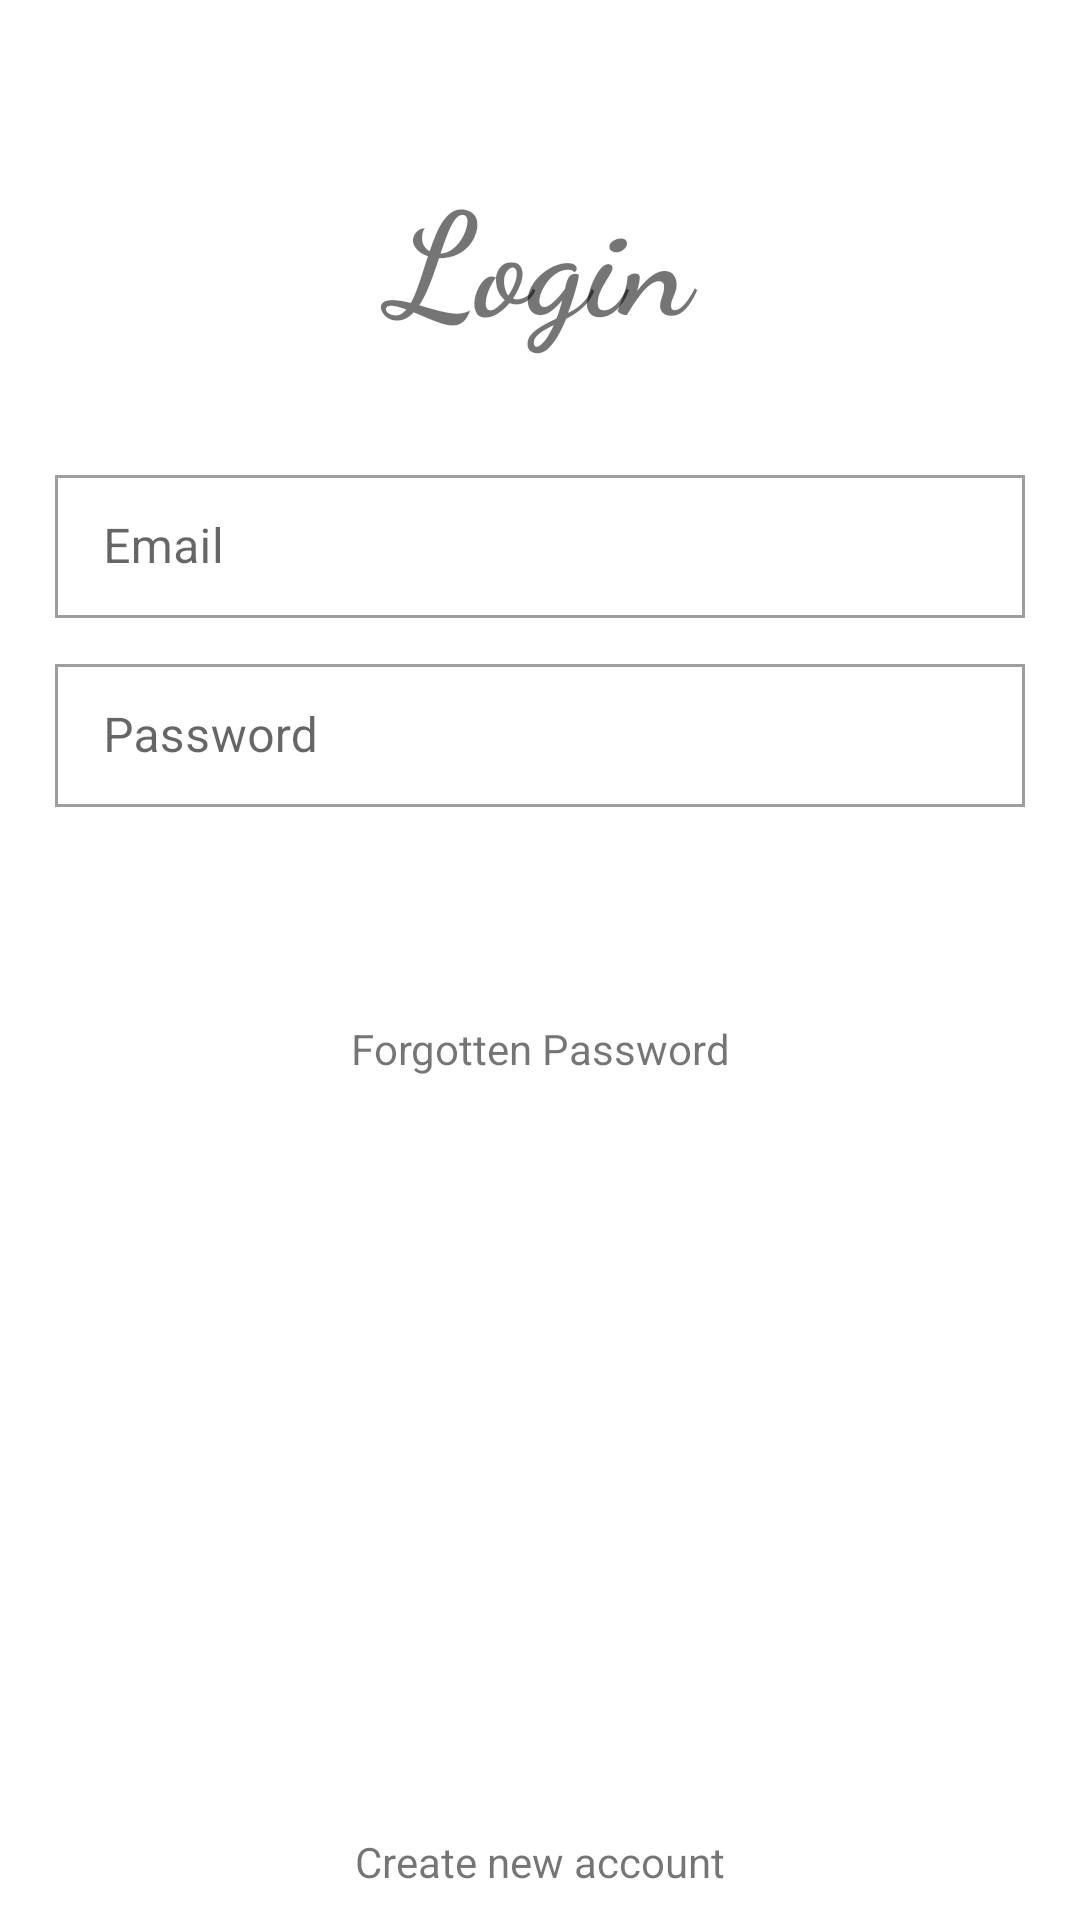

This screen was rendered from an Android layout file. Write that file and the resources it references.
<!-- AndroidManifest.xml: application theme Theme.GoogleNews -->
<!-- res/layout/fragment_sign_in.xml -->
<?xml version="1.0" encoding="utf-8"?>
<layout xmlns:android="http://schemas.android.com/apk/res/android"
    xmlns:tools="http://schemas.android.com/tools"
    xmlns:app="http://schemas.android.com/apk/res-auto">

    <data>

    </data>

    <androidx.constraintlayout.widget.ConstraintLayout
        android:layout_width="match_parent"
        android:layout_height="match_parent"
        tools:context=".ui.fragments.SignInFragment">

        <TextView
            android:id="@+id/signin_textView"
            android:layout_width="0dp"
            android:layout_height="wrap_content"
            android:text="Login"
            android:textStyle="bold"
            android:textSize="48sp"
            android:gravity="center"
            android:fontFamily="cursive"
            app:layout_constraintEnd_toStartOf="@id/guideline6"
            app:layout_constraintStart_toStartOf="@id/guideline5"
            app:layout_constraintTop_toBottomOf="@id/guideline4" />

        
        <com.google.android.material.textfield.TextInputLayout
            android:id="@+id/email_outline"
            android:layout_width="0dp"
            android:layout_height="wrap_content"
            android:layout_marginTop="35dp"
            app:hintAnimationEnabled="true"
            app:shapeAppearance="@style/Cut"
            style="@style/Widget.MaterialComponents.TextInputLayout.OutlinedBox.Dense"
            app:layout_constraintEnd_toStartOf="@+id/guideline6"
            app:layout_constraintStart_toStartOf="@+id/guideline5"
            app:layout_constraintTop_toBottomOf="@id/signin_textView">

            <com.google.android.material.textfield.TextInputEditText
                android:id="@+id/email_et"
                android:layout_width="match_parent"
                android:layout_height="wrap_content"
                android:hint="Email"
                android:imeOptions="actionNext"
                android:inputType="textEmailAddress" />

        </com.google.android.material.textfield.TextInputLayout>

        <com.google.android.material.textfield.TextInputLayout
            android:id="@+id/password_outline"
            android:layout_width="0dp"
            android:layout_height="wrap_content"
            android:layout_marginTop="10dp"
            app:shapeAppearance="@style/Cut"
            app:hintAnimationEnabled="true"
            style="@style/Widget.MaterialComponents.TextInputLayout.OutlinedBox.Dense"
            app:layout_constraintEnd_toStartOf="@+id/guideline6"
            app:layout_constraintStart_toStartOf="@+id/guideline5"
            app:layout_constraintTop_toBottomOf="@id/email_outline">

            <com.google.android.material.textfield.TextInputEditText
                android:id="@+id/password_et"
                android:layout_width="match_parent"
                android:layout_height="wrap_content"
                android:hint="Password"
                android:imeOptions="actionNext"
                app:passwordToggleEnabled="true"
                android:inputType="textPassword" />

        </com.google.android.material.textfield.TextInputLayout>

        <Button
            android:id="@+id/signInBtn"
            android:layout_width="wrap_content"
            android:layout_height="wrap_content"
            android:layout_marginTop="15dp"
            android:background="@drawable/onboarding_btn_background"
            android:text="SignIn"
            android:textColor="@color/white"
            android:textSize="16sp"
            android:textStyle="bold"
            app:layout_constraintEnd_toStartOf="@+id/guideline6"
            app:layout_constraintStart_toStartOf="@+id/guideline5"
            app:layout_constraintTop_toBottomOf="@+id/password_outline" />

        <TextView
            android:id="@+id/forgottenPassword_tv"
            android:layout_width="wrap_content"
            android:layout_height="wrap_content"
            android:text="Forgotten Password"
            android:textSize="14sp"
            android:layout_marginTop="8dp"
            app:layout_constraintEnd_toStartOf="@+id/guideline6"
            app:layout_constraintStart_toStartOf="@+id/guideline5"
            app:layout_constraintTop_toBottomOf="@id/signInBtn" />

        <TextView
            android:id="@+id/createNewAccount_tv"
            android:layout_width="wrap_content"
            android:layout_height="wrap_content"
            android:layout_marginBottom="10dp"
            android:text="Create new account"
            android:textSize="14sp"
            app:layout_constraintBottom_toBottomOf="parent"
            app:layout_constraintEnd_toStartOf="@+id/guideline6"
            app:layout_constraintStart_toStartOf="@+id/guideline5" />

        <androidx.constraintlayout.widget.Guideline
            android:id="@+id/guideline4"
            android:layout_width="wrap_content"
            android:layout_height="wrap_content"
            android:orientation="horizontal"
            app:layout_constraintGuide_percent="0.08071136" />

        <androidx.constraintlayout.widget.Guideline
            android:id="@+id/guideline5"
            android:layout_width="wrap_content"
            android:layout_height="wrap_content"
            android:orientation="vertical"
            app:layout_constraintGuide_percent="0.05109489" />

        <androidx.constraintlayout.widget.Guideline
            android:id="@+id/guideline6"
            android:layout_width="wrap_content"
            android:layout_height="wrap_content"
            android:orientation="vertical"
            app:layout_constraintGuide_percent="0.94890511" />
    </androidx.constraintlayout.widget.ConstraintLayout>
</layout>
<!-- resources referenced by this layout -->
<resources>
  <style name="Theme.GoogleNews" parent="Theme.MaterialComponents.DayNight.NoActionBar">
          
          <item name="colorPrimary">#4285F4</item>
          <item name="colorPrimaryVariant">@color/white</item>
          <item name="colorOnPrimary">@color/white</item>
          
          <item name="colorSecondary">@color/teal_200</item>
          <item name="colorSecondaryVariant">@color/teal_700</item>
          <item name="colorOnSecondary">@color/black</item>
          
          <item name="android:statusBarColor">?attr/colorPrimaryVariant</item>
          
      </style>
  <!-- not gathered from this repository: default colours our renderer supplied (Android Studio template values) -->
  <color name="teal_200">#FF03DAC5</color>
  <color name="teal_700">#FF018786</color>
  <color name="black">#FF000000</color>
  <color name="white">#FFFFFFFF</color>
</resources>
